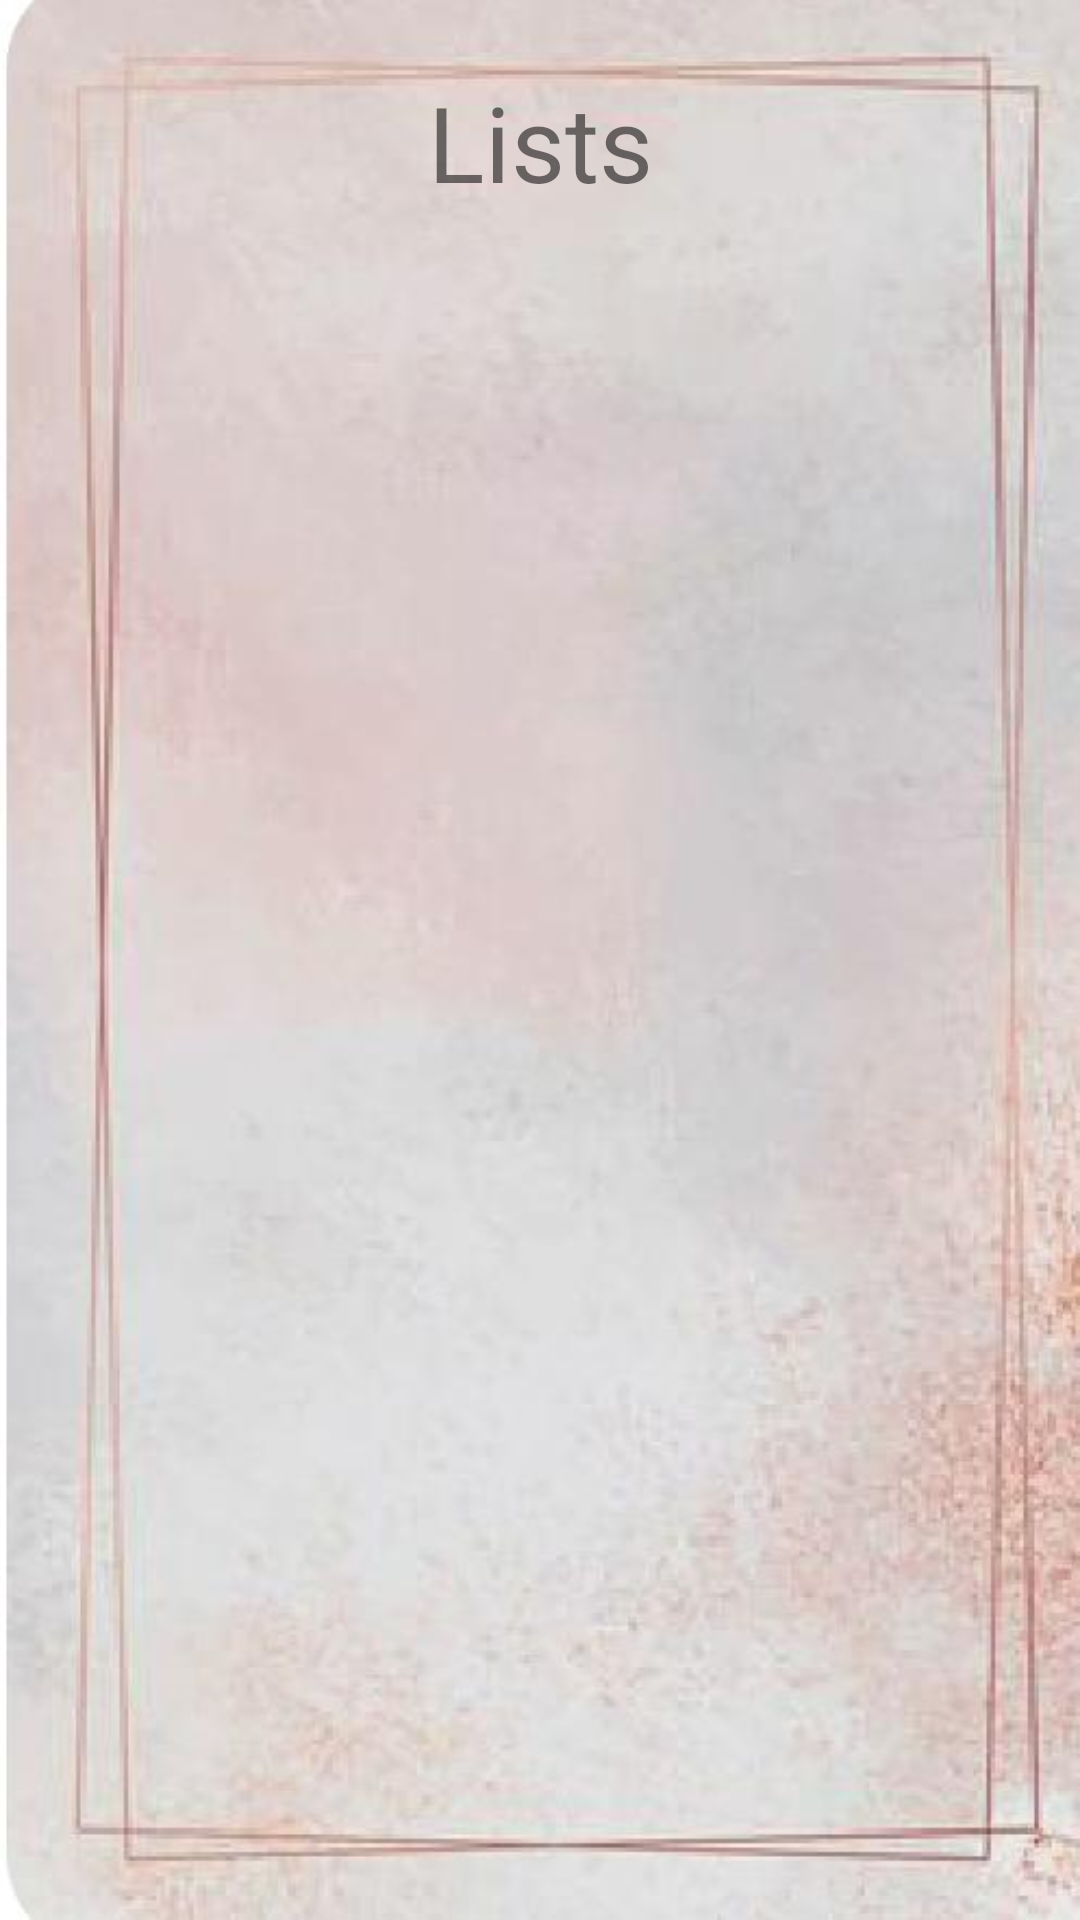

Here is an Android app screen rendered from its layout file. Give the layout XML and the strings, colors and styles it references.
<!-- AndroidManifest.xml: application theme AppTheme -->
<!-- res/layout/activity_main.xml -->
<?xml version="1.0" encoding="utf-8"?>
<androidx.constraintlayout.widget.ConstraintLayout xmlns:android="http://schemas.android.com/apk/res/android"
    xmlns:app="http://schemas.android.com/apk/res-auto"
    xmlns:tools="http://schemas.android.com/tools"
    android:layout_width="match_parent"
    android:layout_height="match_parent"
    android:background="@drawable/background1"
    tools:context=".MainActivity">

    <TextView
        android:id="@+id/textView"
        android:layout_width="wrap_content"
        android:layout_height="wrap_content"
        android:layout_marginTop="24dp"
        android:text="Lists"
        android:textSize="35dp"
        app:layout_constraintEnd_toEndOf="parent"
        app:layout_constraintStart_toStartOf="parent"
        app:layout_constraintTop_toTopOf="parent" />

    <ListView
        android:id="@+id/myListView"
        android:layout_width="294dp"
        android:layout_height="463dp"
        app:layout_constraintBottom_toBottomOf="parent"
        app:layout_constraintEnd_toEndOf="parent"
        app:layout_constraintHorizontal_bias="0.494"
        app:layout_constraintStart_toStartOf="parent"
        app:layout_constraintTop_toBottomOf="@+id/textView"
        app:layout_constraintVertical_bias="0.0" />

</androidx.constraintlayout.widget.ConstraintLayout>
<!-- resources referenced by this layout -->
<resources>
  <!-- drawable background1: jpeg bitmap (drawable, 28113 bytes) -->
  <style name="AppTheme" parent="Theme.AppCompat.Light.DarkActionBar">
      
      
          <item name="colorPrimary">@color/colorPrimary</item>
          <item name="colorPrimaryDark">@color/colorPrimaryDark</item>
          <item name="colorAccent">@color/colorAccent</item>
      </style>
  <color name="colorPrimary">#008577</color>
  <color name="colorPrimaryDark">#00574B</color>
  <color name="colorAccent">#D81B60</color>
</resources>
